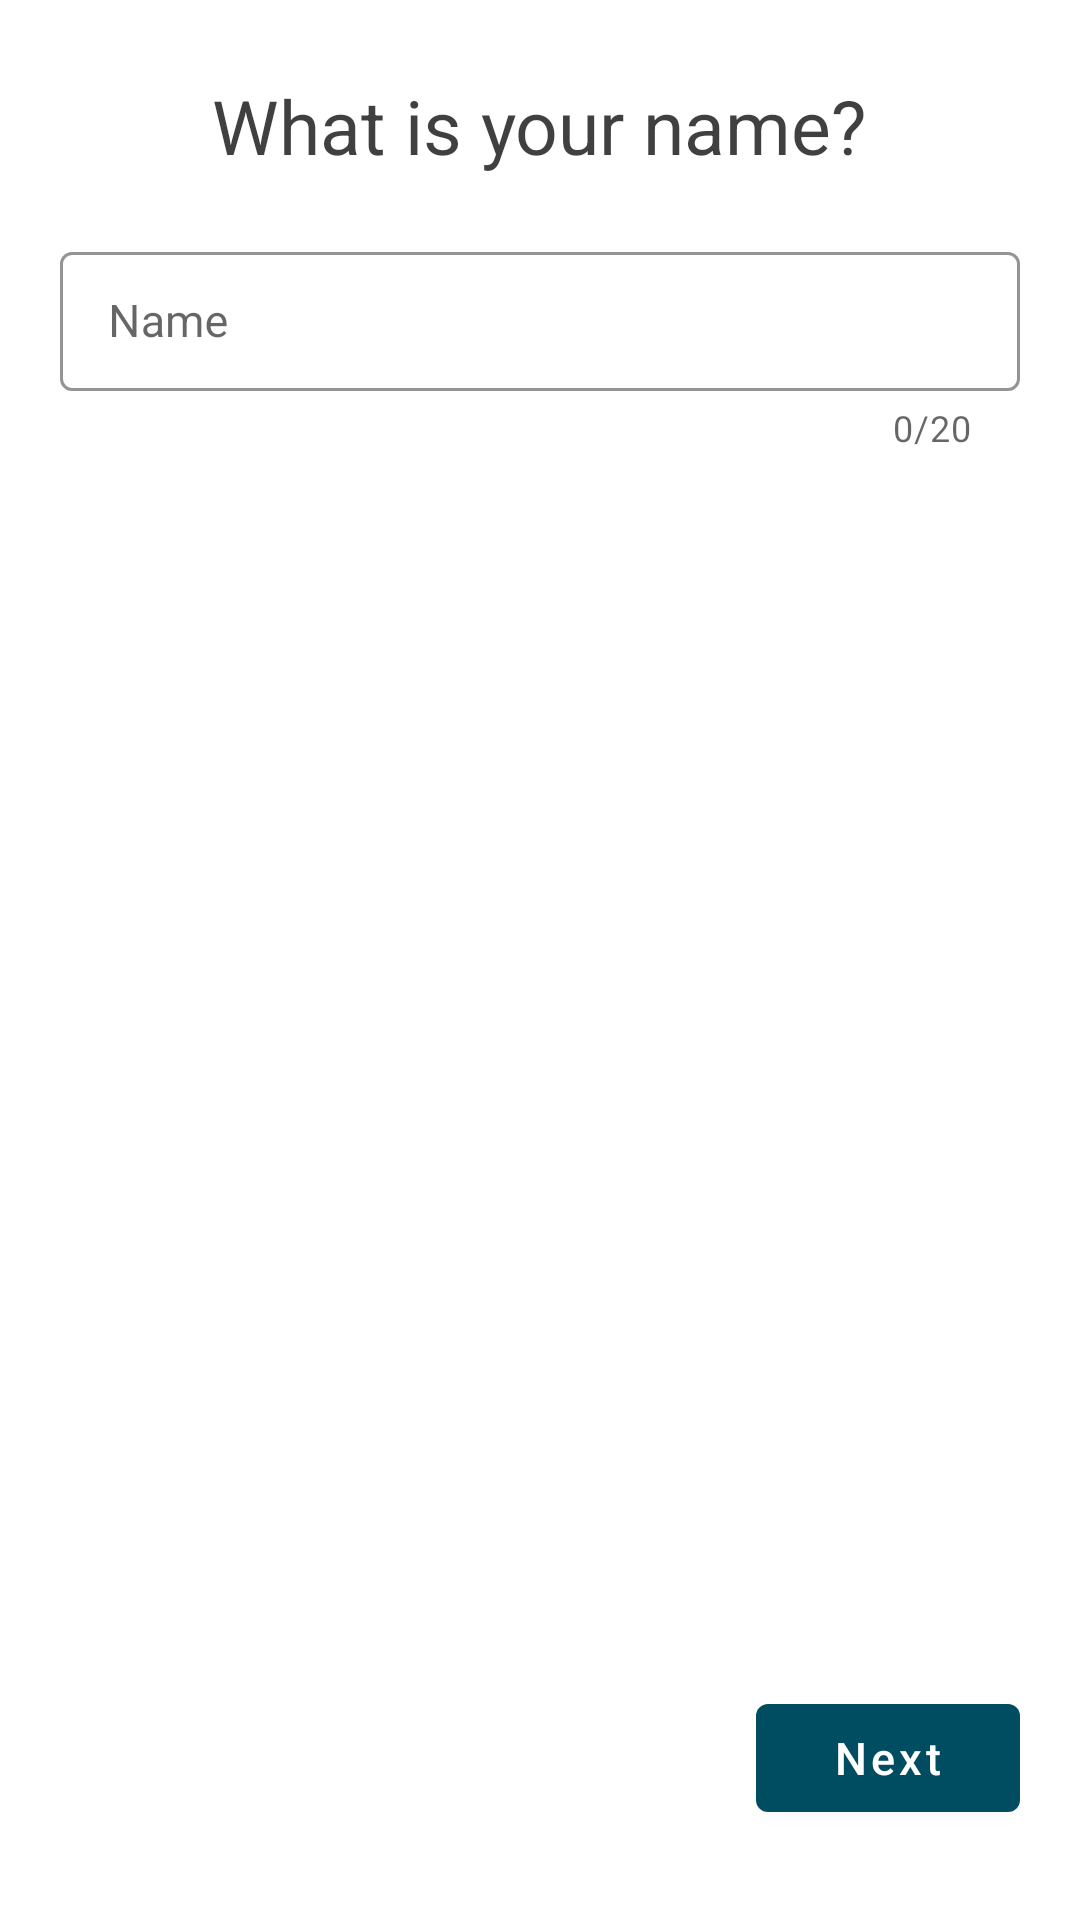

This screen was rendered from an Android layout file. Write that file and the resources it references.
<!-- AndroidManifest.xml: application theme Theme.Aquent -->
<!-- res/layout/fragment_name.xml -->
<?xml version="1.0" encoding="utf-8"?>
<androidx.constraintlayout.widget.ConstraintLayout xmlns:android="http://schemas.android.com/apk/res/android"
    xmlns:app="http://schemas.android.com/apk/res-auto"
    xmlns:tools="http://schemas.android.com/tools"
    android:layout_width="match_parent"
    android:layout_height="match_parent"
    tools:context=".presentation.login.FragmentName">

    <ScrollView
        android:id="@+id/scrollView2"
        android:layout_width="match_parent"
        android:layout_height="0dp"
        android:layout_marginBottom="20dp"
        app:layout_constraintBottom_toTopOf="@+id/buttonNextWeight"
        app:layout_constraintEnd_toEndOf="parent"
        app:layout_constraintHorizontal_bias="1.0"
        app:layout_constraintStart_toStartOf="parent"
        app:layout_constraintTop_toTopOf="parent">

        <RelativeLayout
            android:layout_width="match_parent"
            android:layout_height="wrap_content">

            <com.google.android.material.textview.MaterialTextView
                android:id="@+id/title"
                style="@style/Text.SizeBig"
                android:layout_centerHorizontal="true"
                android:text="@string/setName" />


            <com.google.android.material.textfield.TextInputLayout
                android:id="@+id/textFieldName"
                style="@style/InputMaterial"
                android:layout_below="@+id/title"
                android:layout_marginBottom="20dp"
                android:hint="@string/setNameInput"
                app:counterEnabled="true"
                app:counterMaxLength="20"
                app:endIconMode="clear_text">

                <com.google.android.material.textfield.TextInputEditText
                    style="@style/EditTextMaterial"
                    android:inputType="textPersonName"
                    android:maxLength="20" />

            </com.google.android.material.textfield.TextInputLayout>
        </RelativeLayout>

    </ScrollView>


    <com.google.android.material.button.MaterialButton
        android:id="@+id/buttonNextWeight"
        style="@style/Button.ButtonRightMaterial"
        android:text="@string/button_next"
        app:layout_constraintBottom_toBottomOf="parent"
        app:layout_constraintEnd_toEndOf="parent" />


</androidx.constraintlayout.widget.ConstraintLayout>
<!-- resources referenced by this layout -->
<resources>
  <string name="button_next">Next</string>
  <string name="setName">What is your name?</string>
  <string name="setNameInput">Name</string>
  <style name="Button.ButtonRightMaterial">
          <item name="android:layout_marginEnd">20dp</item>
          <item name="android:layout_marginTop">100dp</item>
          <item name="android:layout_marginBottom">30dp</item>
      </style>
  <style name="EditTextMaterial">
          <item name="android:textSize">15sp</item>
          <item name="android:textColor">@color/gray</item>
          <item name="android:lineSpacingMultiplier">0</item>
          <item name="android:layout_width">match_parent</item>
          <item name="android:layout_height">wrap_content</item>
      </style>
  <style name="InputMaterial" parent="Widget.MaterialComponents.TextInputLayout.OutlinedBox.Dense">
          <item name="android:layout_width">match_parent</item>
          <item name="android:layout_height">wrap_content</item>
          <item name="android:focusable">true</item>
          <item name="android:focusableInTouchMode">true</item>
          <item name="android:layout_marginEnd">20dp</item>
          <item name="android:layout_marginStart">20dp</item>
          <item name="android:layout_marginTop">20dp</item>
          <item name="errorEnabled">true</item>
          <item name="boxStrokeColor">#00587A</item>
          <item name="hintTextColor">#00415A</item>
  
      </style>
  <style name="Text.SizeBig">
          <item name="android:layout_marginTop">25dp</item>
          <item name="android:textSize">25sp</item>
      </style>
  <style name="Theme.Aquent" parent="Theme.MaterialComponents.Light.NoActionBar">
          
          <item name="colorPrimary">@color/three</item>
          <item name="colorPrimaryVariant">@color/two</item>
          <item name="colorOnPrimary">@color/white</item>
          
          <item name="colorSecondary">@color/teal_200</item>
          <item name="colorSecondaryVariant">@color/teal_700</item>
  
          <item name="android:windowFullscreen">false</item>
          <item name="android:fitsSystemWindows">true</item>
  
          <item name="android:windowTranslucentStatus">true</item>
          <item name="android:statusBarColor">@color/status_bar</item>
  
          <item name="materialAlertDialogTheme">@style/ThemeOverlay.App.MaterialAlertDialog</item>
      </style>
  <color name="gray">#BF000000</color>
  <color name="three">#004d61</color>
  <color name="two">#348498</color>
  <color name="white">#FFFFFFFF</color>
  <color name="teal_200">#0D7EAA</color>
  <color name="teal_700">#FF018786</color>
  <color name="status_bar">#004151</color>
  <style name="ThemeOverlay.App.MaterialAlertDialog" parent="ThemeOverlay.MaterialComponents.MaterialAlertDialog">
          <item name="colorPrimary">@color/three</item>
          <item name="colorSurface">@color/white</item>
          <item name="colorOnSurface">#E6000000</item>
          <item name="materialAlertDialogTitleTextStyle">@style/MaterialAlertDialog.App.Title.Text
          </item>
  
          <item name="buttonBarPositiveButtonStyle">@style/Widget.App.Button</item>
          <item name="buttonBarNegativeButtonStyle">
              @style/Widget.MaterialComponents.Button.TextButton.DialogButtonNegative
          </item>
      </style>
  <style name="MaterialAlertDialog.App.Title.Text" parent="MaterialAlertDialog.MaterialComponents.Title.Text">
          <item name="android:textColor">@color/black</item>
      </style>
  <style name="Widget.App.Button" parent="Widget.MaterialComponents.Button.TextButton.Dialog">
          <item name="materialThemeOverlay">@style/Widget.MaterialComponents.Button.TextButton</item>
      </style>
  <style name="Widget.MaterialComponents.Button.TextButton.DialogButtonNegative">
          <item name="android:textColor">#66004151</item>
      </style>
  <color name="black">#FF000000</color>
</resources>
